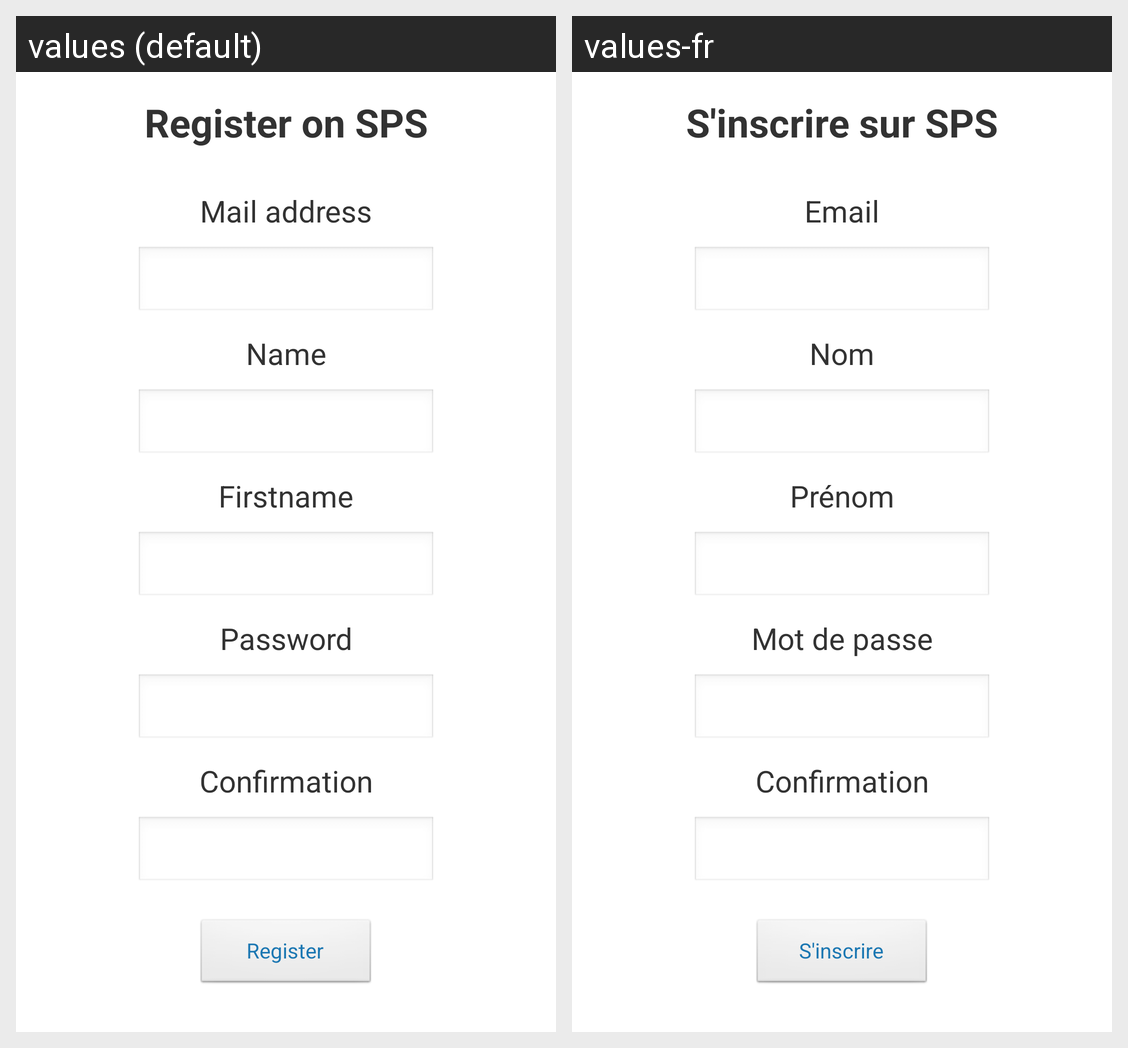

For this localized Android screen grid, give each drawn string resource with its value in every locale shown.
Android screen res/layout/register_screen.xml rendered under 2 locales, left to right: values (default), values-fr. Device: Nexus 5 (rendered at 1080×1920; each locale shown at half size, 540×960, under a caption strip naming it); theme NoTitleTheme.
Strings drawn on this screen, with the default value and each locale's value (text and hints the layout hard-codes, and strings that could not be matched under every locale, appear in the picture but are not listed):

register_title_header
  values: Register on SPS
  values-fr: S'inscrire sur SPS

user_email_header
  values: Mail address
  values-fr: Email

user_name_header
  values: Name
  values-fr: Nom

user_firstname_header
  values: Firstname
  values-fr: Prénom

user_password_header
  values: Password
  values-fr: Mot de passe

user_confirmation_header
  values: Confirmation
  values-fr: Confirmation

register_button
  values: Register
  values-fr: S'inscrire
